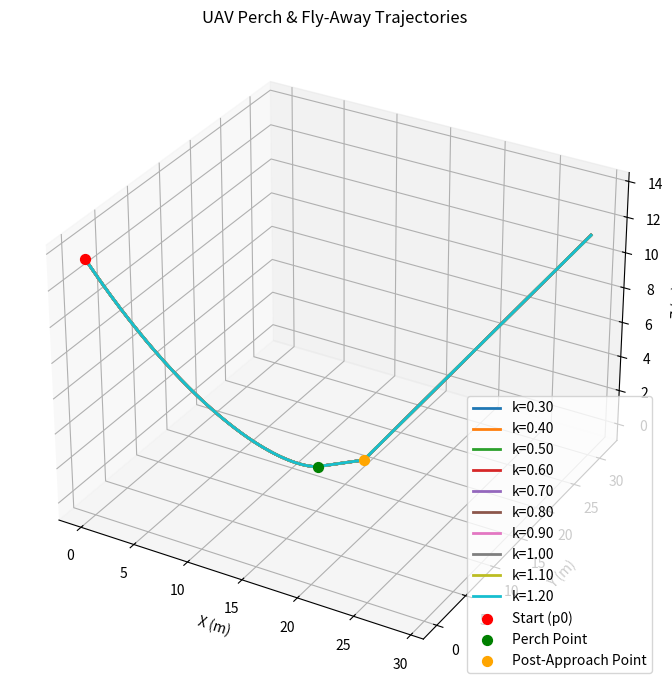
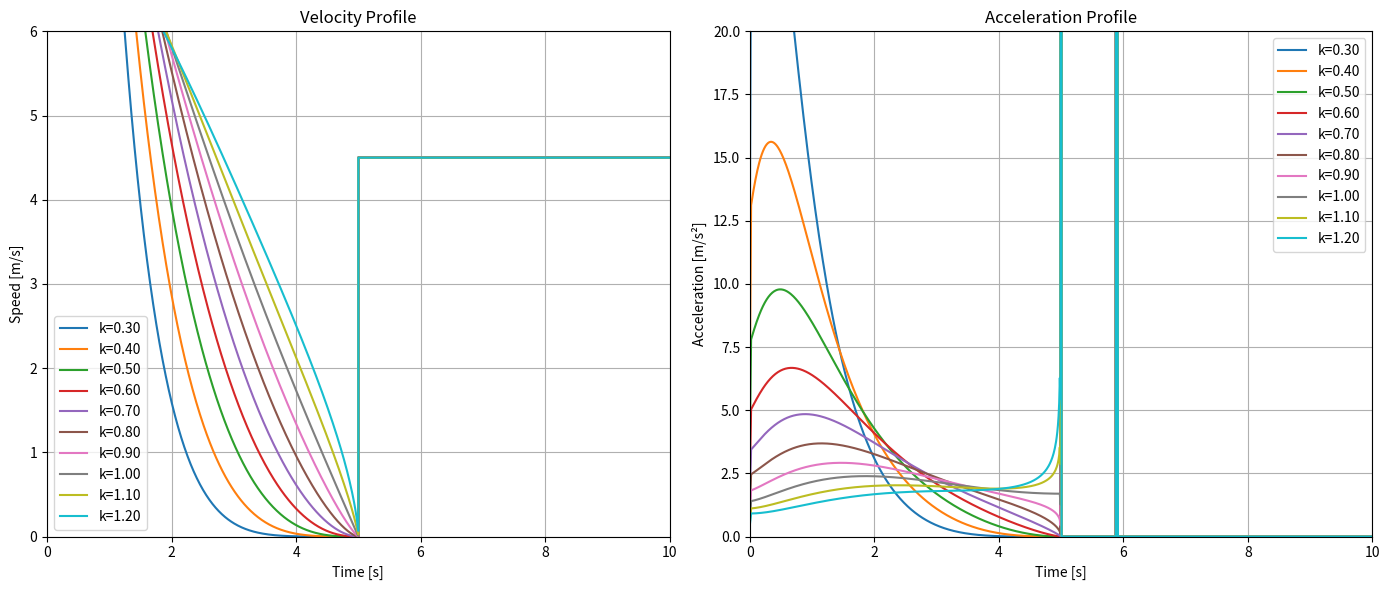

Reproduce these figures in Python, in order.
import numpy as np
import matplotlib.pyplot as plt


def generate_trajectory(k,
                        p0,
                        ptd,
                        initial_velocity,
                        kd_alpha=0.5,
                        dist_approach=4.0,
                        exit_angle_deg=30.0,
                        td=5.0,
                        n1=500,
                        n2a=100,
                        n2b=200):
    t1 = np.linspace(0, td, n1)
    tau_0 = np.linalg.norm(ptd - p0) / initial_velocity
    d_t = initial_velocity * tau_0 * (1 - t1 / td) ** (1 / k)
    alpha_0 = np.pi / 4
    alpha_t = alpha_0 * (d_t / d_t[0]) ** (1 / kd_alpha)

    p1 = np.zeros((n1, 3))
    for i in range(n1):
        M1 = (np.sin(alpha_t[0]) - np.sin(alpha_t[i])) / np.sin(alpha_t[0])
        M2 = np.sin(alpha_t[i]) / np.sin(alpha_t[0])
        M3 = np.array([0.0, 0.0, d_t[i] * np.sin(alpha_t[i])])
        p1[i] = M1 * ptd + M2 * p0 + M3

    h = ptd - p0
    h[2] = 0
    h_unit = h / np.linalg.norm(h)

    t2a = np.linspace(0, dist_approach / initial_velocity, n2a)
    p2a = np.array([ptd + h_unit * initial_velocity * ti for ti in t2a])

    phi_exit = np.deg2rad(exit_angle_deg)
    u_exit = np.array([
        np.cos(phi_exit) * h_unit[0],
        np.cos(phi_exit) * h_unit[1],
        np.sin(phi_exit)
    ])
    ptd2 = ptd + h_unit * dist_approach
    t2b = np.linspace(0, 5.0, n2b)
    p2b = np.array([ptd2 + initial_velocity * u_exit * ti for ti in t2b])

    t_full = np.concatenate([t1,
                             td + t2a,
                             td + t2a[-1] + t2b])
    p_full = np.vstack([p1, p2a, p2b])
    return t_full, p_full


def compute_velocity_acceleration(t, p):
    dt = np.gradient(t)
    velocities = np.gradient(p, axis=0) / dt[:, None]
    accelerations = np.gradient(velocities, axis=0) / dt[:, None]
    speed = np.linalg.norm(velocities, axis=1)
    accel_magnitude = np.linalg.norm(accelerations, axis=1)
    return speed, accel_magnitude


if __name__ == "__main__":
    p0 = np.array([0.0, 0.0, 0.0])
    ptd = np.array([13.0, 14.0, 0.0])
    initial_velocity = 4.5
    k_set = np.arange(00.3, 1.3, 0.1)
    kd_alpha = 0.5

    # === Plot 3D Trajectories ===
    fig = plt.figure(figsize=(10, 7))
    ax = fig.add_subplot(111, projection='3d')

    for k in k_set:
        t, p = generate_trajectory(k, p0, ptd, initial_velocity, kd_alpha)
        ax.plot(p[:, 0], p[:, 1], p[:, 2], label=f"k={k:.2f}", linewidth=2)

    h = ptd - p0
    h[2] = 0
    h_unit = h / np.linalg.norm(h)
    ptd2 = ptd + h_unit * 4.0
    ax.scatter(*p[0], color='red', label='Start (p0)', s=50)
    ax.scatter(*ptd, color='green', label='Perch Point', s=50)
    ax.scatter(*ptd2, color='orange', label='Post-Approach Point', s=50)

    ax.set_xlabel('X (m)')
    ax.set_ylabel('Y (m)')
    ax.set_zlabel('Z (m)')
    ax.set_title('UAV Perch & Fly-Away Trajectories')
    ax.legend()
    plt.tight_layout()
    plt.show()

    # === Combined Velocity & Acceleration Plots ===
    fig_v, (ax_v, ax_a) = plt.subplots(1, 2, figsize=(14, 6))

    for k in k_set:
        t, p = generate_trajectory(k, p0, ptd, initial_velocity, kd_alpha)
        speed, accel = compute_velocity_acceleration(t, p)
        ax_v.plot(t, speed, label=f'k={k:.2f}')
        ax_a.plot(t, accel, label=f'k={k:.2f}')

    ax_v.set_xlabel("Time [s]")
    ax_v.set_ylabel("Speed [m/s]")
    ax_v.set_title("Velocity Profile")
    ax_v.legend()
    ax_v.grid(True)

    ax_a.set_xlabel("Time [s]")
    ax_a.set_ylabel("Acceleration [m/s²]")
    ax_a.set_title("Acceleration Profile")
    ax_a.legend()
    ax_a.grid(True)

    # Optional: set fixed axis limits
    ax_v.set_ylim([0, 6])
    ax_a.set_ylim([0, 20])
    ax_v.set_xlim([0, 10])
    ax_a.set_xlim([0, 10])

    plt.tight_layout()
    plt.show()
